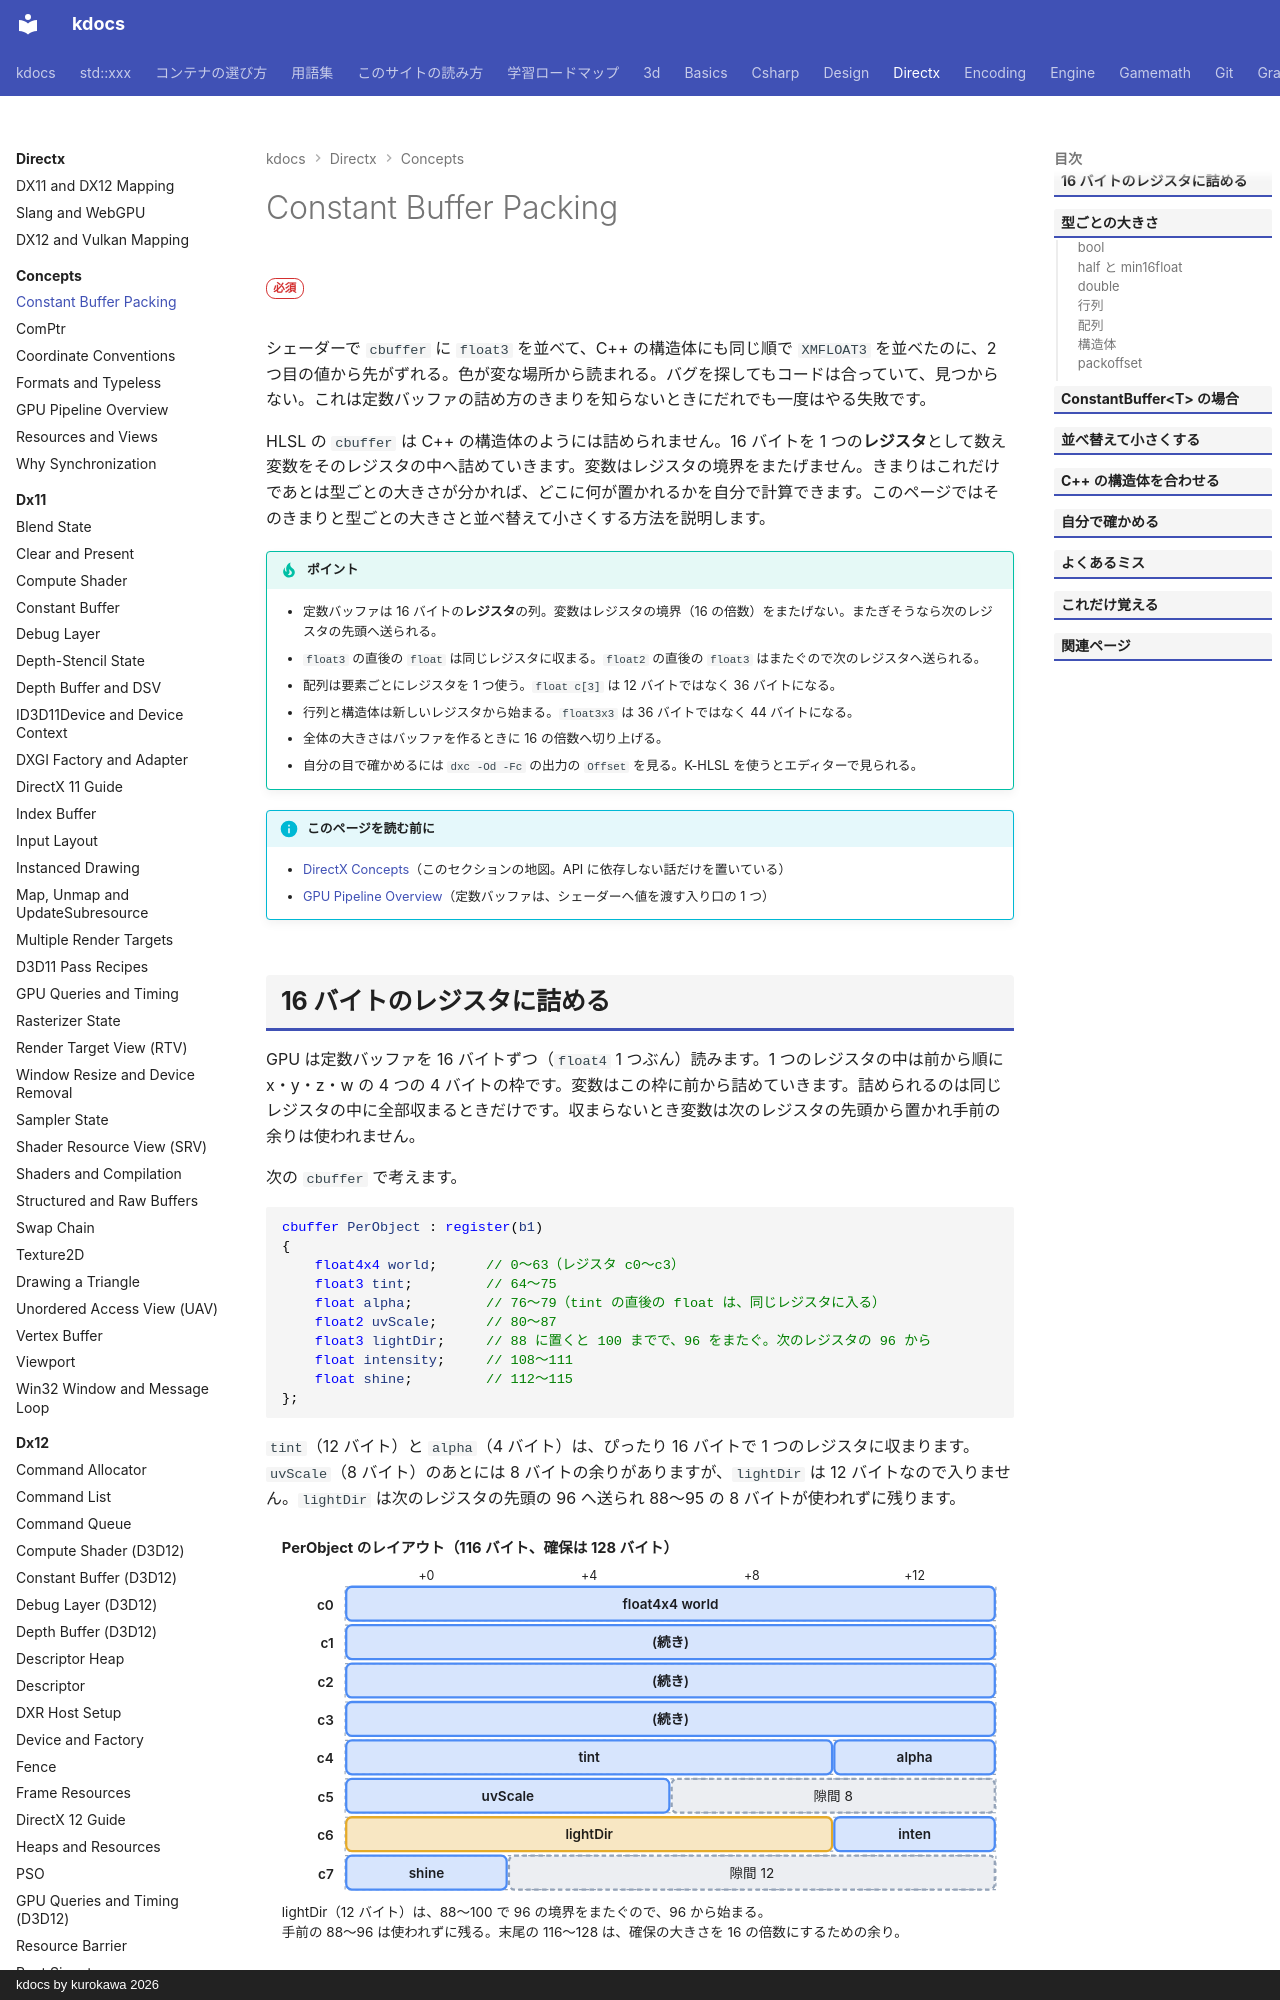

repository: qwzxdf/kdocs · page: directx/concepts/cbuffer-packing/index.html · generator: mkdocs · copyright: kdocs by kurokawa 2026

---
title: Constant Buffer Packing
tags:
  - DirectX
  - HLSL
---

# Constant Buffer Packing

<div class="page-badges" markdown>
<span class="rank rank-must">必須</span>
</div>

シェーダーで `cbuffer` に `float3` を並べて、C++ の構造体にも同じ順で `XMFLOAT3` を並べたのに、2 つ目の値から先がずれる。色が変な場所から読まれる。バグを探してもコードは合っていて、見つからない。これは定数バッファの詰め方のきまりを知らないときにだれでも一度はやる失敗です。

HLSL の `cbuffer` は C++ の構造体のようには詰められません。16 バイトを 1 つの<strong>レジスタ</strong>として数え変数をそのレジスタの中へ詰めていきます。変数はレジスタの境界をまたげません。きまりはこれだけであとは型ごとの大きさが分かれば、どこに何が置かれるかを自分で計算できます。このページではそのきまりと型ごとの大きさと並べ替えて小さくする方法を説明します。

!!! tip "ポイント"
    - 定数バッファは 16 バイトの<strong>レジスタ</strong>の列。変数はレジスタの境界（16 の倍数）をまたげない。またぎそうなら次のレジスタの先頭へ送られる。
    - `float3` の直後の `float` は同じレジスタに収まる。`float2` の直後の `float3` はまたぐので次のレジスタへ送られる。
    - 配列は要素ごとにレジスタを 1 つ使う。`float c[3]` は 12 バイトではなく 36 バイトになる。
    - 行列と構造体は新しいレジスタから始まる。`float3x3` は 36 バイトではなく 44 バイトになる。
    - 全体の大きさはバッファを作るときに 16 の倍数へ切り上げる。
    - 自分の目で確かめるには `dxc -Od -Fc` の出力の `Offset` を見る。K-HLSL を使うとエディターで見られる。

!!! info "このページを読む前に"
    - [DirectX Concepts](index.md)（このセクションの地図。API に依存しない話だけを置いている）
    - [GPU Pipeline Overview](gpu-pipeline.md)（定数バッファは、シェーダーへ値を渡す入り口の 1 つ）
